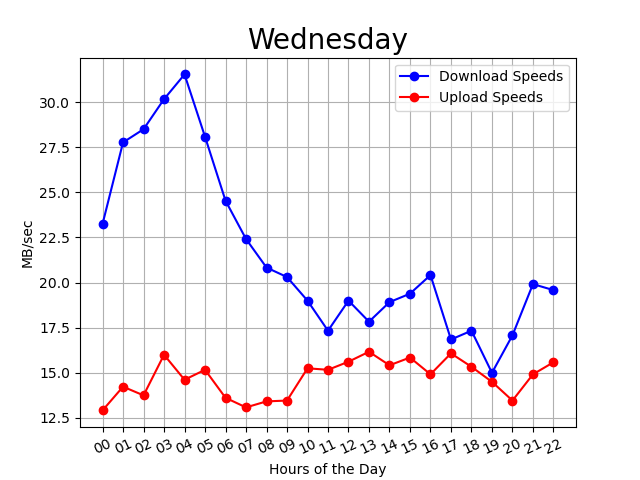

The file beside this chart, header and first rows:
00:02:33, 00, 19, 12
00:07:24, 00, 23, 14
00:12:16, 00, 22, 14
00:17:07, 00, 20, 13
00:21:58, 00, 26, 12
00:26:50, 00, 27, 12
00:31:41, 00, 26, 12
00:36:32, 00, 22, 13
00:41:23, 00, 22, 13
00:46:14, 00, 26, 14
00:51:05, 00, 17, 12
00:55:56, 00, 29, 14
01:00:47, 01, 28, 14
01:05:38, 01, 23, 14
01:10:29, 01, 27, 13
01:15:20, 01, 24, 13
01:20:11, 01, 22, 14
01:25:02, 01, 29, 13
01:29:53, 01, 30, 16
01:34:44, 01, 29, 14
01:39:35, 01, 32, 15
01:44:26, 01, 29, 14
01:49:18, 01, 33, 14
01:54:09, 01, 26, 16
01:59:00, 01, 29, 15
02:03:51, 02, 31, 14
02:08:42, 02, 29, 12
02:13:34, 02, 27, 13
02:18:24, 02, 29, 13
02:23:15, 02, 32, 14
02:28:06, 02, 30, 13
02:32:57, 02, 32, 14
02:37:48, 02, 28, 14
02:42:39, 02, 28, 15
02:47:30, 02, 27, 14
02:52:21, 02, 27, 14
02:57:13, 02, 22, 15
03:02:04, 03, 30, 16
03:06:55, 03, 30, 14
03:11:46, 03, 31, 16
03:16:37, 03, 33, 16
03:21:28, 03, 33, 17
03:26:19, 03, 27, 16
03:31:10, 03, 30, 17
03:36:01, 03, 31, 15
03:40:52, 03, 29, 16
03:45:43, 03, 29, 16
03:50:34, 03, 28, 17
03:55:25, 03, 31, 16
04:00:16, 04, 28, 16
04:05:07, 04, 30, 16
04:09:58, 04, 31, 13
04:14:49, 04, 31, 15
04:19:40, 04, 29, 15
04:24:31, 04, 31, 15
04:29:22, 04, 33, 14
04:34:13, 04, 31, 14
04:39:04, 04, 32, 13
04:43:55, 04, 34, 16
04:48:47, 04, 32, 15
04:53:38, 04, 34, 14
... 236 more rows
